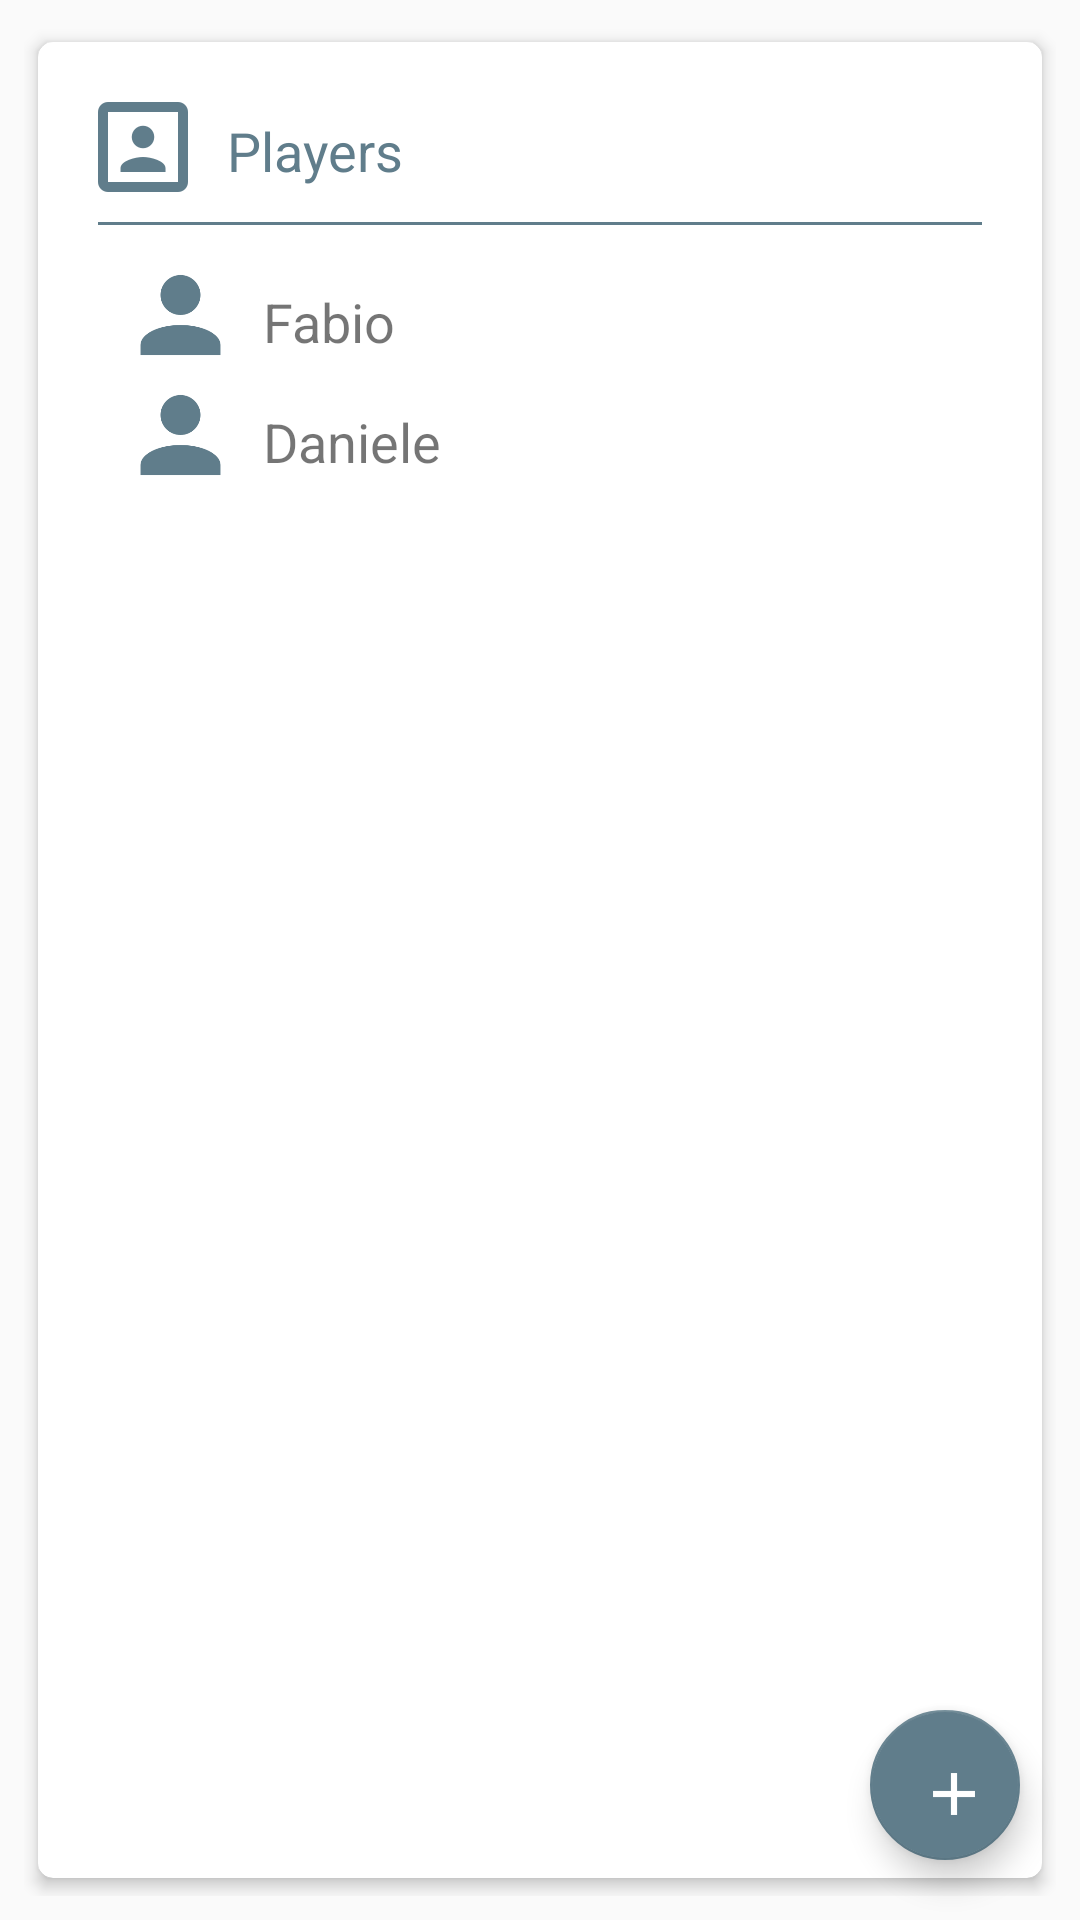

This screen was rendered from an Android layout file. Write that file and the resources it references.
<!-- AndroidManifest.xml: application theme AppTheme -->
<!-- res/layout/players_tab.xml -->
<?xml version="1.0" encoding="utf-8"?>
<RelativeLayout xmlns:android="http://schemas.android.com/apk/res/android"
    xmlns:app="http://schemas.android.com/apk/res-auto"
    android:layout_width="match_parent"
    android:layout_height="match_parent"
    android:orientation="vertical">

    <RelativeLayout
        android:layout_width="wrap_content"
        android:layout_height="wrap_content"
        android:padding="8dp">

        <android.support.v7.widget.CardView
            android:layout_width="match_parent"
            android:layout_height="match_parent"
            app:cardCornerRadius="5dp"
            app:cardElevation="3dp"
            app:cardPreventCornerOverlap="true"
            app:cardUseCompatPadding="true">

            <TableLayout
                android:layout_width="match_parent"
                android:layout_height="match_parent">

                <TableRow
                    android:layout_width="match_parent"
                    android:layout_height="match_parent">

                    <ImageView
                        android:layout_width="40dp"
                        android:layout_height="40dp"
                        android:layout_marginLeft="15dp"
                        android:layout_marginTop="15dp"
                        android:src="@drawable/box" />

                    <TextView
                        android:id="@+id/playerTextview"
                        android:layout_width="wrap_content"
                        android:layout_height="wrap_content"
                        android:layout_marginLeft="8dp"
                        android:layout_marginTop="24dp"
                        android:text="Players"
                        android:textColor="#607D8B"
                        android:textSize="18sp" />
                </TableRow>

                <View
                    android:layout_width="match_parent"
                    android:layout_height="1dp"
                    android:layout_marginLeft="20dp"
                    android:layout_marginRight="20dp"
                    android:layout_marginTop="5dp"
                    android:background="#607D8B" />

                <TableRow
                    android:layout_width="match_parent"
                    android:layout_height="match_parent"
                    android:layout_marginTop="10dp"
                    android:layout_marginLeft="20dp">

                    <ImageView
                        android:layout_width="40dp"
                        android:layout_height="40dp"
                        android:src="@drawable/player1"
                        />

                    <TextView
                        android:id="@+id/player1"
                        android:layout_width="wrap_content"
                        android:layout_height="wrap_content"
                        android:text="Fabio"
                        android:layout_marginTop="10dp"
                        android:textSize="18sp"/>
                </TableRow>

                <TableRow
                    android:layout_width="match_parent"
                    android:layout_height="match_parent"
                    android:layout_marginLeft="20dp">

                    <ImageView
                        android:layout_width="40dp"
                        android:layout_height="40dp"
                        android:src="@drawable/player1"
                        />

                    <TextView
                        android:id="@+id/player2"
                        android:layout_width="wrap_content"
                        android:layout_height="wrap_content"
                        android:text="Daniele"
                        android:layout_marginTop="10dp"
                        android:textSize="18sp"/>
                </TableRow>


            </TableLayout>
        </android.support.v7.widget.CardView>
    </RelativeLayout>

    <android.support.design.widget.FloatingActionButton
        android:id="@+id/new_player"
        android:layout_width="50dp"
        android:layout_height="50dp"
        android:layout_alignParentBottom="true"
        android:layout_alignParentRight="true"
        android:layout_margin="20dp"
        android:src="@drawable/plus"
        app:backgroundTint="#607D8B" />
</RelativeLayout>
<!-- resources referenced by this layout -->
<resources>
  <!-- drawable box: png bitmap (drawable, 1670 bytes) -->
  <!-- drawable player1: png bitmap (drawable, 3867 bytes) -->
  <!-- drawable plus: png bitmap (drawable, 481 bytes) -->
  <style name="AppTheme" parent="Theme.AppCompat.Light.NoActionBar">
          
          <item name="colorPrimary">#039be5</item>
          <item name="colorPrimaryDark">#0277bd</item>
          <item name="windowActionBar">false</item>
          <item name="android:windowActionModeOverlay">true</item>
          <item name="colorAccent">#039be5</item>
      </style>
</resources>
